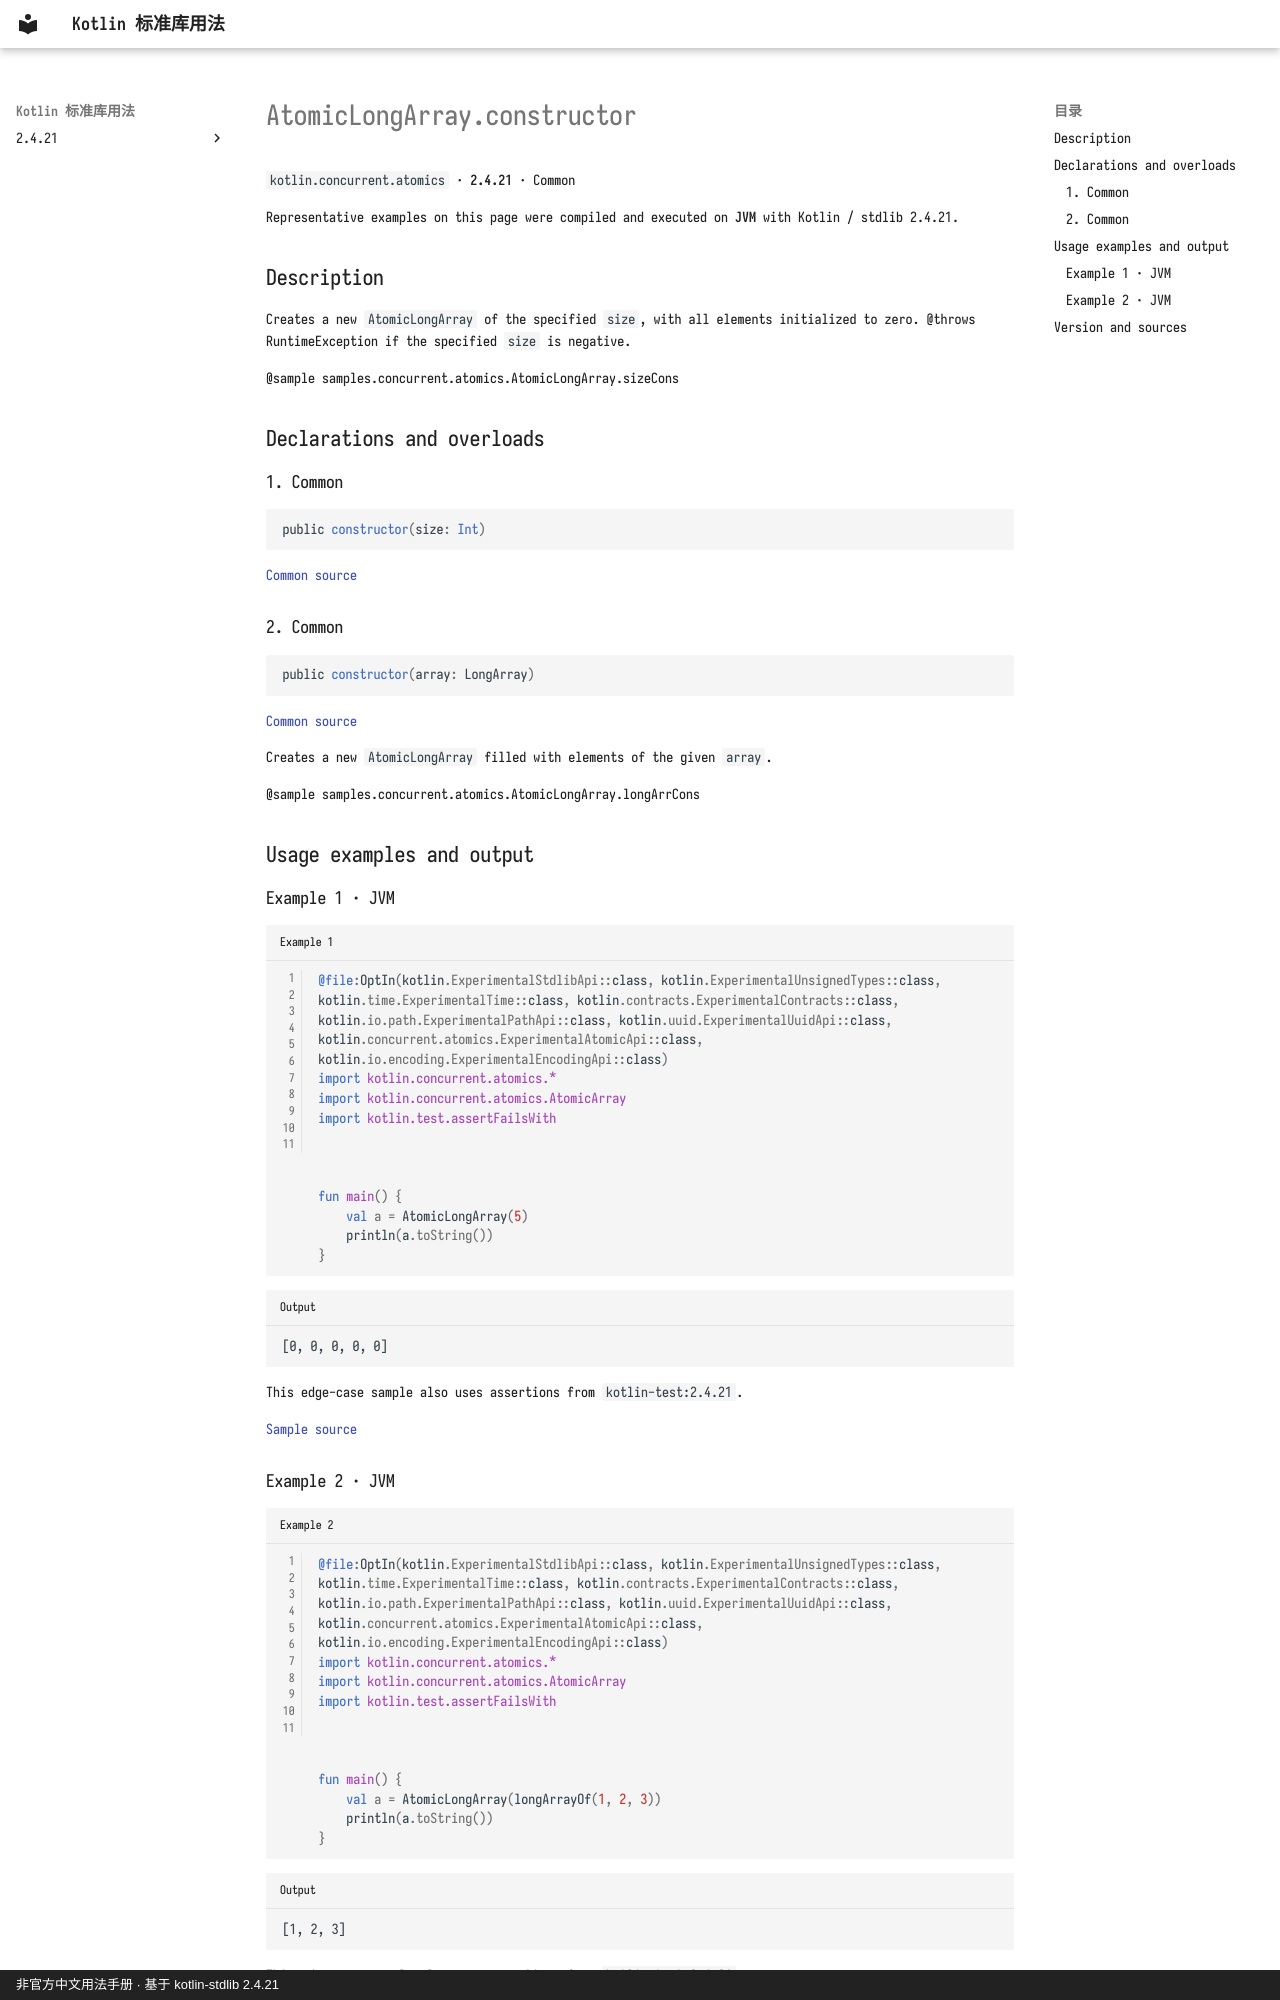

repository: oooooooko/kotlin-stdlib-docs · page: en/api/kotlin.concurrent.atomics/atomiclongarray-constructor--046647a0/index.html · generator: mkdocs · copyright: 非官方中文用法手册 · 基于 kotlin-stdlib 2.4.21

# AtomicLongArray.constructor

`kotlin.concurrent.atomics` · **2.4.21** · Common

Representative examples on this page were compiled and executed on **JVM** with Kotlin / stdlib 2.4.21.

## Description

Creates a new `AtomicLongArray` of the specified `size`, with all elements initialized to zero.
@throws RuntimeException if the specified `size` is negative.

@sample samples.concurrent.atomics.AtomicLongArray.sizeCons

## Declarations and overloads

### 1. Common

```kotlin
public constructor(size: Int)
```

[Common source](https://github.com/JetBrains/kotlin/blob/v2.4.21/libraries/stdlib/src/kotlin/concurrent/atomics/AtomicArrays.common.kt#L301)

### 2. Common

```kotlin
public constructor(array: LongArray)
```

[Common source](https://github.com/JetBrains/kotlin/blob/v2.4.21/libraries/stdlib/src/kotlin/concurrent/atomics/AtomicArrays.common.kt#L309)

Creates a new `AtomicLongArray` filled with elements of the given `array`.

@sample samples.concurrent.atomics.AtomicLongArray.longArrCons

## Usage examples and output

### Example 1 · JVM

```kotlin title="Example 1" linenums="1"
@file:OptIn(kotlin.ExperimentalStdlibApi::class, kotlin.ExperimentalUnsignedTypes::class, kotlin.time.ExperimentalTime::class, kotlin.contracts.ExperimentalContracts::class, kotlin.io.path.ExperimentalPathApi::class, kotlin.uuid.ExperimentalUuidApi::class, kotlin.concurrent.atomics.ExperimentalAtomicApi::class, kotlin.io.encoding.ExperimentalEncodingApi::class)
import kotlin.concurrent.atomics.*
import kotlin.concurrent.atomics.AtomicArray
import kotlin.test.assertFailsWith



fun main() {
    val a = AtomicLongArray(5)
    println(a.toString())
}
```

```text title="Output"
[0, 0, 0, 0, 0]
```

This edge-case sample also uses assertions from `kotlin-test:2.4.21`.

[Sample source](https://github.com/JetBrains/kotlin/blob/v2.4.21/libraries/stdlib/samples/test/samples/concurrent/atomics/atomicArrays.kt#L176)
